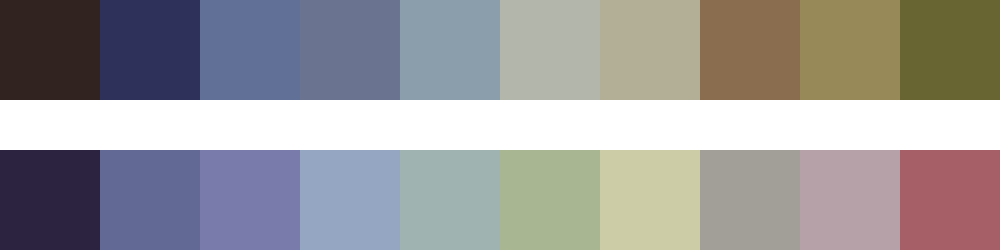

The data file committed next to this chart (first rows):
#312320	#2e325b	#607096	#6a7490	#8b9eab	#b3b6ab	#b3ae96	#896d4e	#978958	#696532
#2b2340	#636995	#797bab	#94a6c2	#9fb3b0	#a8b692	#cccca7	#a29f98	#b7a1a8	#a65f66
